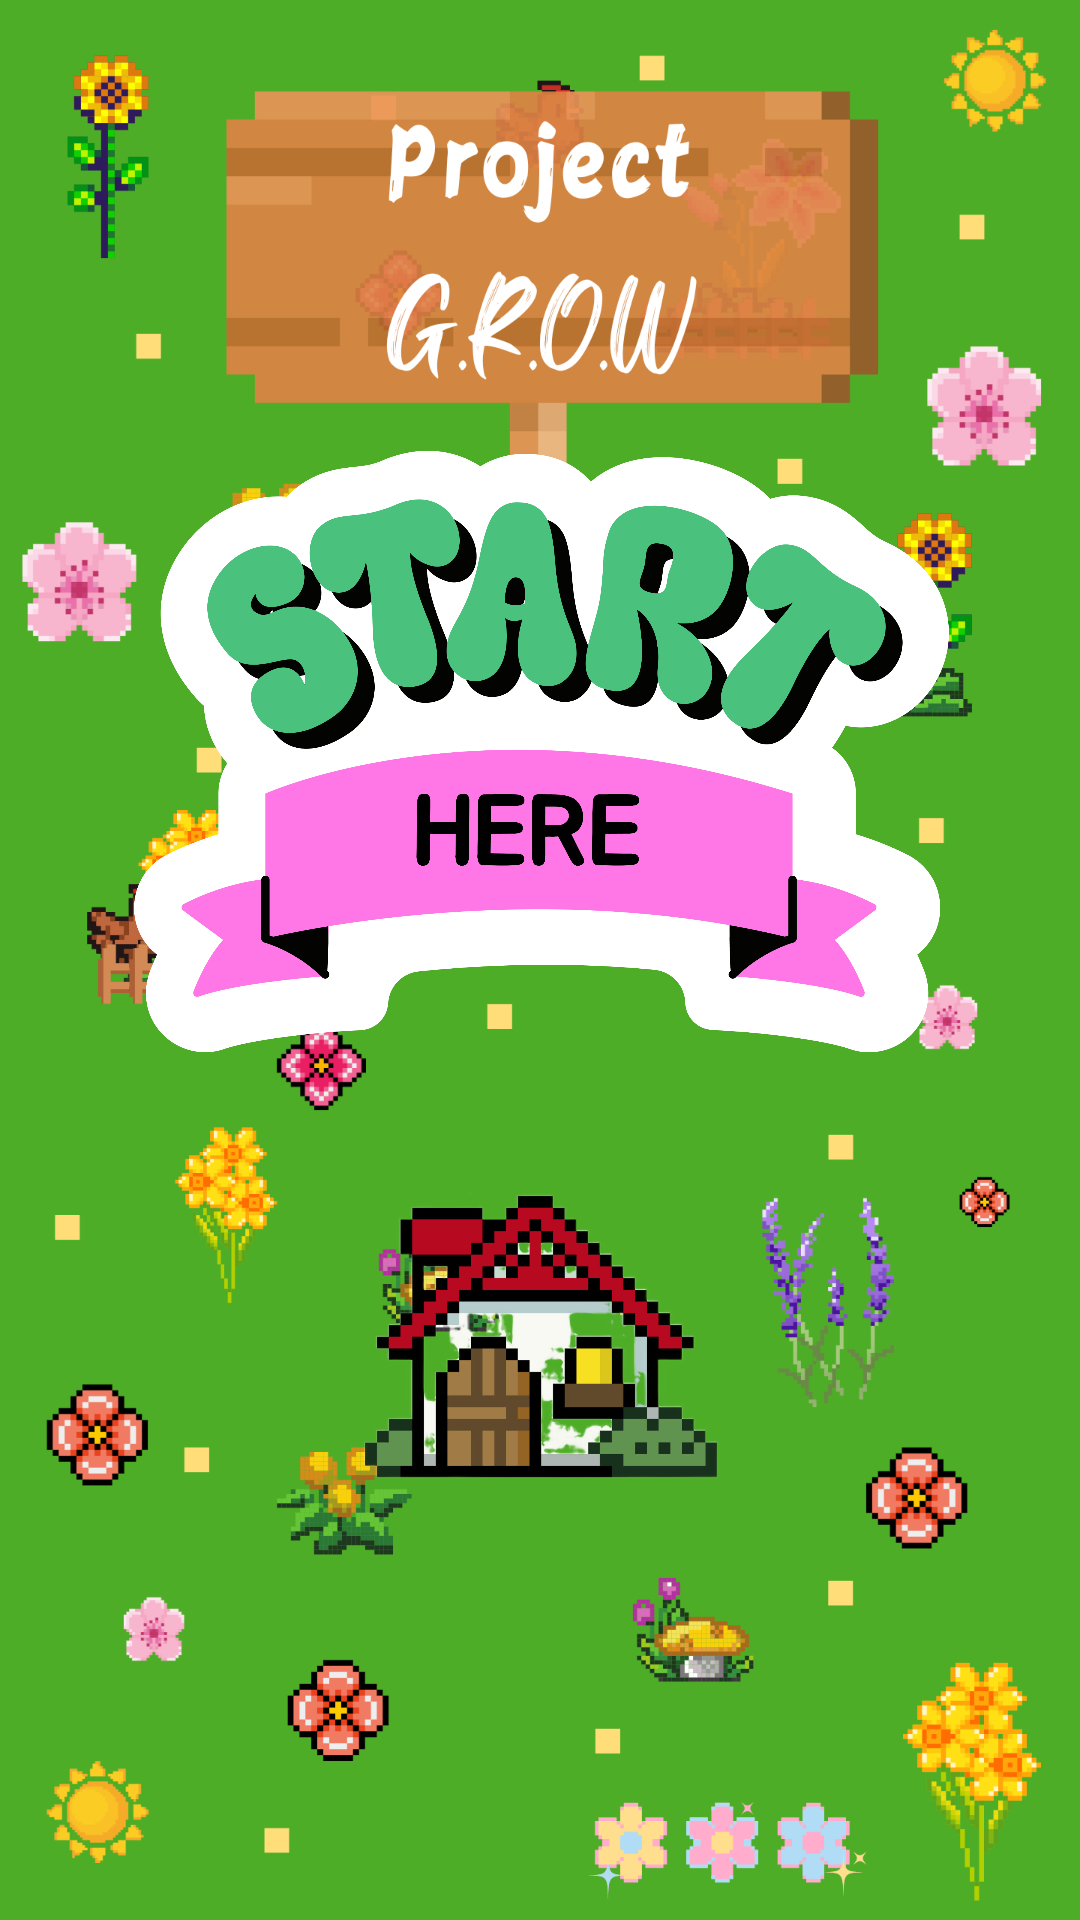

Layout XML and referenced resources for this Android screen:
<!-- AndroidManifest.xml: application theme Theme.WrinkleThinkle -->
<!-- res/layout/fragment_app_start.xml -->
<?xml version="1.0" encoding="utf-8"?>
<androidx.constraintlayout.widget.ConstraintLayout
        xmlns:android="http://schemas.android.com/apk/res/android"
        xmlns:app="http://schemas.android.com/apk/res-auto"
        xmlns:tools="http://schemas.android.com/tools"
        android:layout_width="match_parent"
        android:layout_height="match_parent"
        tools:context=".view.AppStartFragment">

    <ImageView
            android:id="@+id/app_start_background_iv"
            android:layout_width="match_parent"
            android:layout_height="match_parent"
            android:src="@drawable/app_start_bg"
            app:layout_constraintTop_toTopOf="parent"
            app:layout_constraintBottom_toBottomOf="parent"
            app:layout_constraintStart_toStartOf="parent"
            app:layout_constraintEnd_toEndOf="parent"
            android:contentDescription="@string/app_start_background_cd" android:scaleType="centerCrop"/>

    <ImageButton
            android:id="@+id/go_home_button"
            android:layout_width="208dp"
            android:layout_height="142dp"
            android:src="@drawable/icon_house"
            android:scaleType="centerCrop"
            android:backgroundTint="#00FFFFFF"
            app:layout_constraintBottom_toBottomOf="@+id/app_start_background_iv"
            app:layout_constraintStart_toStartOf="parent"
            app:layout_constraintEnd_toEndOf="parent"
            android:layout_marginBottom="124dp"
            android:contentDescription="@string/go_home_button_cd"
            app:layout_constraintHorizontal_bias="0.497"/>
    <ImageView
            android:src="@drawable/starthere_icon"
            android:layout_width="375dp"
            android:layout_height="247dp" android:id="@+id/start_here_icon"
            app:layout_constraintStart_toStartOf="parent"
            app:layout_constraintEnd_toEndOf="@+id/app_start_background_iv"
            app:layout_constraintTop_toTopOf="@+id/app_start_background_iv"
            app:layout_constraintVertical_bias="1.0"
            app:layout_constraintBottom_toTopOf="@+id/go_home_button"/>
</androidx.constraintlayout.widget.ConstraintLayout>
<!-- resources referenced by this layout -->
<resources>
  <!-- drawable app_start_bg: png bitmap (drawable, 234369 bytes) -->
  <!-- drawable icon_house: png bitmap (drawable, 260941 bytes) -->
  <!-- drawable starthere_icon: png bitmap (drawable, 203556 bytes) -->
  <string name="app_start_background_cd">app_start_bg_cd</string>
  <string name="go_home_button_cd">go_home_btn_cd</string>
  <style name="Theme.WrinkleThinkle" parent="Base.Theme.WrinkleThinkle" />
  <style name="Base.Theme.WrinkleThinkle" parent="Theme.Material3.DayNight.NoActionBar">
          
          
      </style>
</resources>
